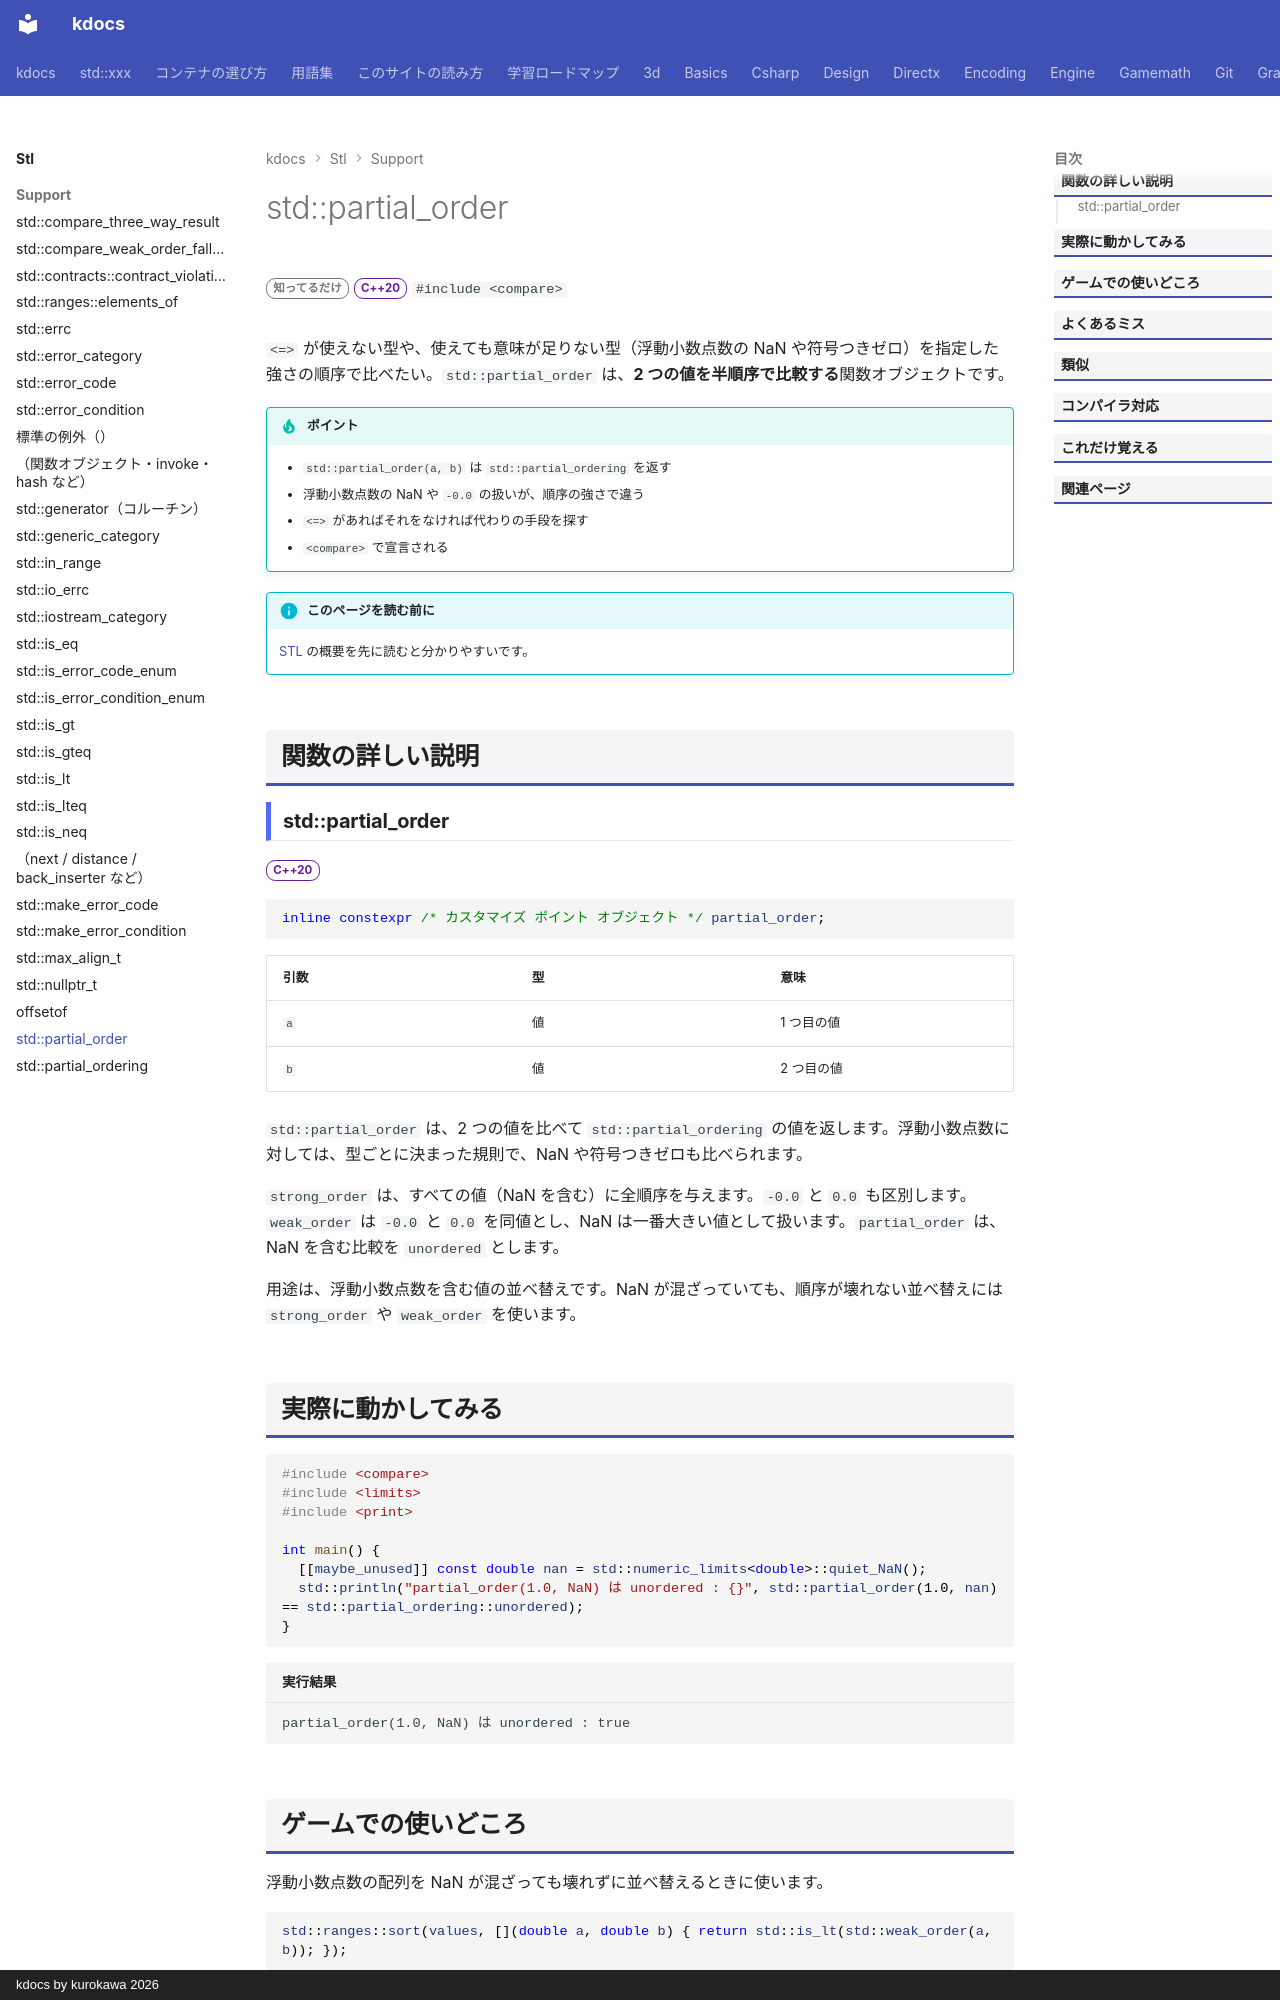

repository: qwzxdf/kdocs · page: stl/support/partial_order/index.html · generator: mkdocs · copyright: kdocs by kurokawa 2026

---
title: std::partial_order
summary: "半順序（比べられない場合がある）で比べる。"
order: 900
group: 比較（<compare>）
tags:
  - 型・言語サポート
---

# std::partial_order

<div class="page-badges" markdown>
<span class="rank rank-rare">知ってるだけ</span>
<span class="ver ver-20">C++20</span>
`#include <compare>`
</div>

`<=>` が使えない型や、使えても意味が足りない型（浮動小数点数の NaN や符号つきゼロ）を指定した強さの順序で比べたい。`std::partial_order` は、<strong>2 つの値を半順序で比較する</strong>関数オブジェクトです。

!!! tip "ポイント"
    - `std::partial_order(a, b)` は `std::partial_ordering` を返す
    - 浮動小数点数の NaN や `-0.0` の扱いが、順序の強さで違う
    - `<=>` があればそれをなければ代わりの手段を探す
    - `<compare>` で宣言される

!!! info "このページを読む前に"
    [STL](../index.md) の概要を先に読むと分かりやすいです。

## 関数の詳しい説明

### std::partial_order {#partial_order}

<span class="ver ver-20">C++20</span>

```cpp
inline constexpr /* カスタマイズ ポイント オブジェクト */ partial_order;
```

| 引数 | 型 | 意味 |
| --- | --- | --- |
| `a` | 値 | 1 つ目の値 |
| `b` | 値 | 2 つ目の値 |

`std::partial_order` は、2 つの値を比べて `std::partial_ordering` の値を返します。浮動小数点数に対しては、型ごとに決まった規則で、NaN や符号つきゼロも比べられます。

`strong_order` は、すべての値（NaN を含む）に全順序を与えます。`-0.0` と `0.0` も区別します。`weak_order` は `-0.0` と `0.0` を同値とし、NaN は一番大きい値として扱います。`partial_order` は、NaN を含む比較を `unordered` とします。

用途は、浮動小数点数を含む値の並べ替えです。NaN が混ざっていても、順序が壊れない並べ替えには `strong_order` や `weak_order` を使います。
